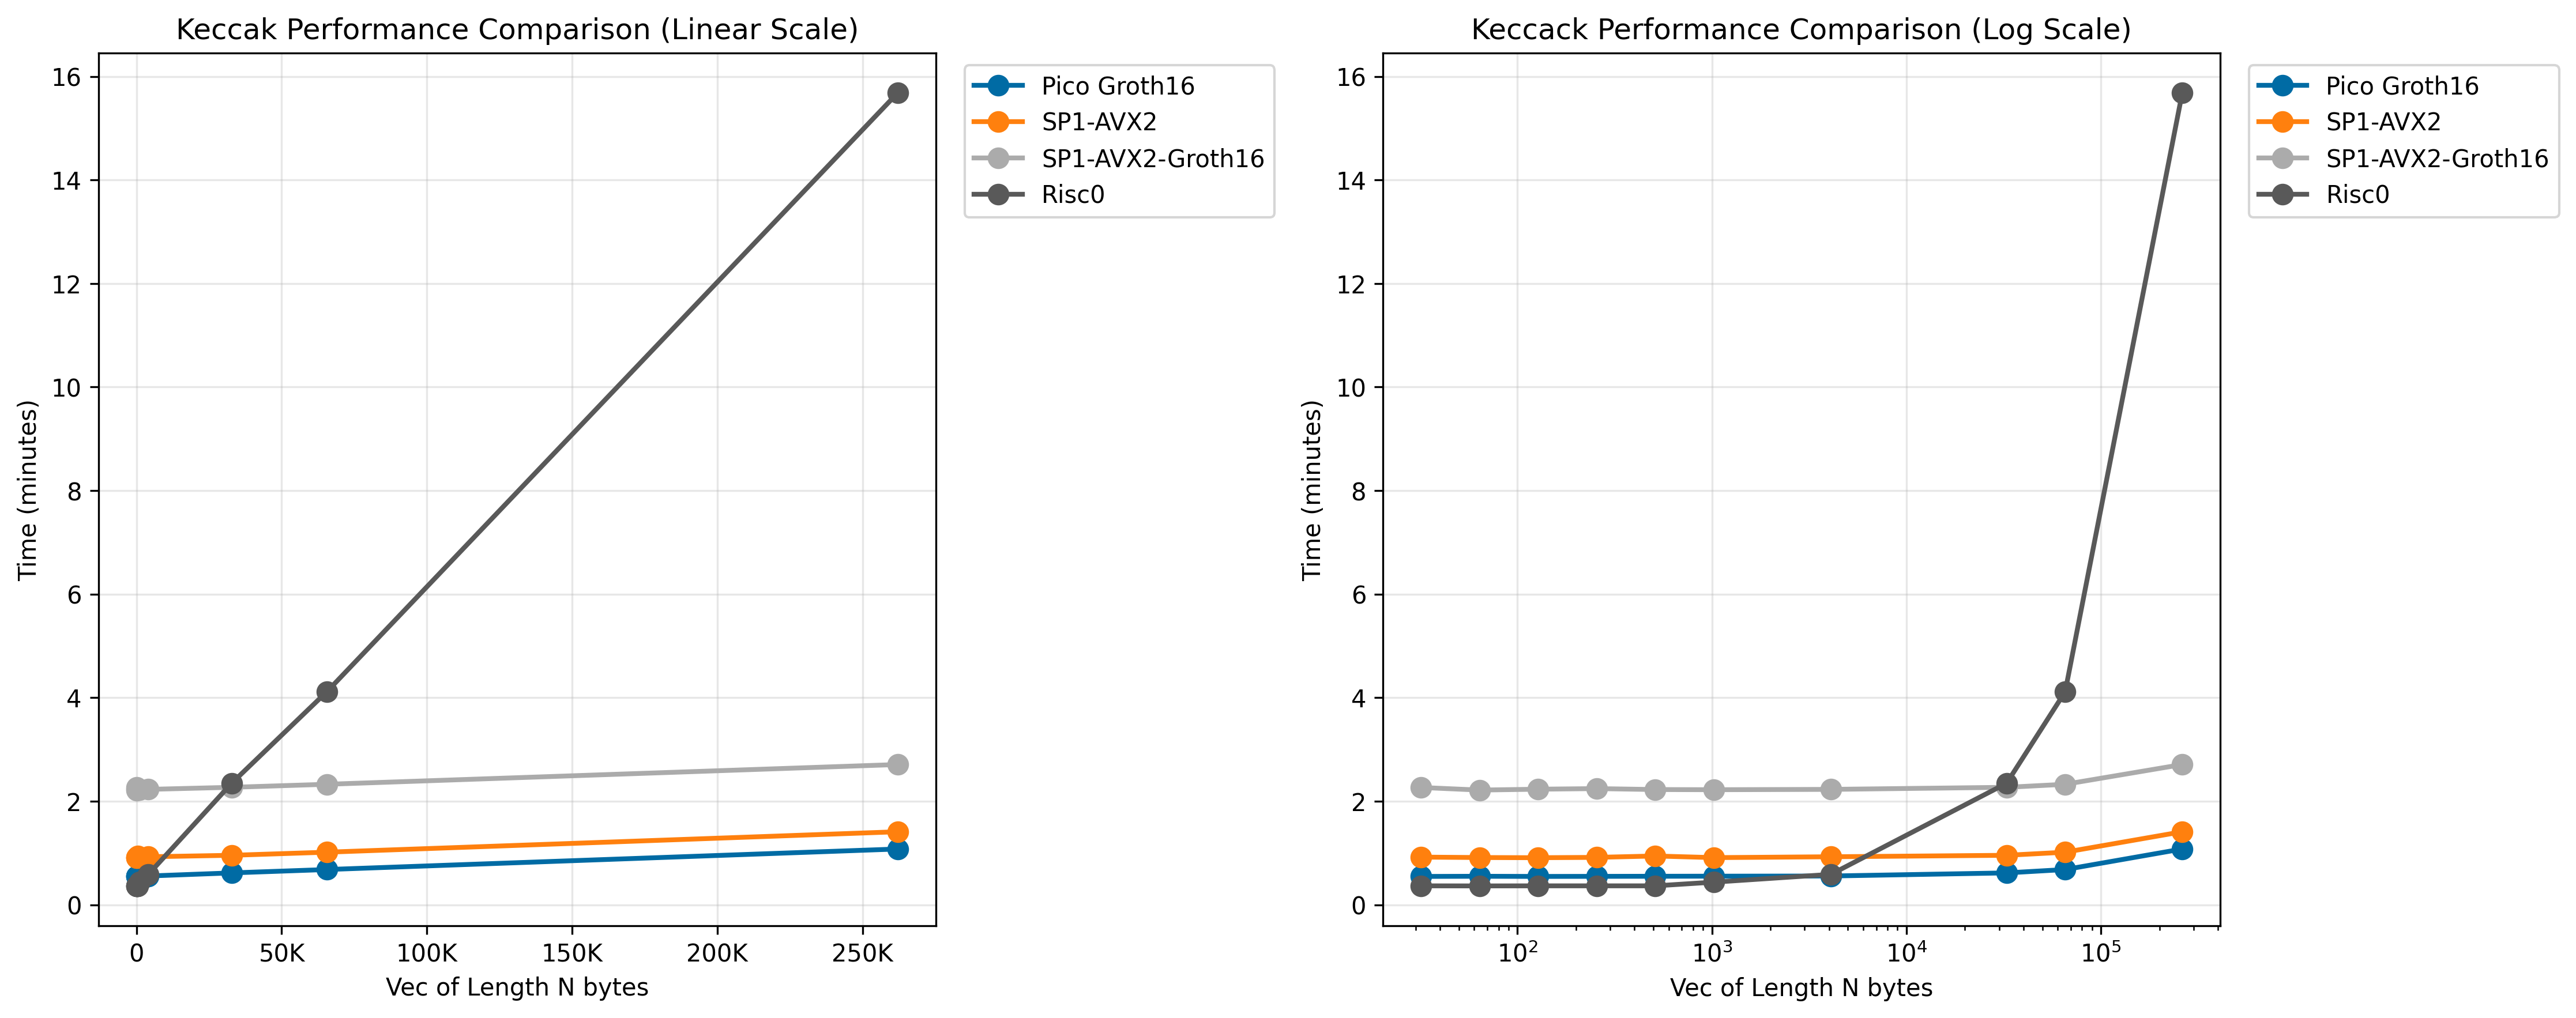

Data behind this chart, as committed beside it:
Prover, N, Time
Pico Groth16, 32, 32.8s
SP1-AVX2, 32, 55.2s
SP1-AVX2-Groth16, 32, 2m15.9s
Risc0, 32, 21.9s
Pico Groth16, 64, 33.0s
SP1-AVX2, 64, 54.7s
SP1-AVX2-Groth16, 64, 2m12.9s
Risc0, 64, 21.8s
Pico Groth16, 128, 32.8s
SP1-AVX2, 128, 54.5s
SP1-AVX2-Groth16, 128, 2m13.9s
Risc0, 128, 21.9s
Pico Groth16, 256, 32.9s
SP1-AVX2, 256, 54.9s
SP1-AVX2-Groth16, 256, 2m14.6s
Risc0, 256, 21.9s
Pico Groth16, 512, 33.0s
SP1-AVX2, 512, 56.5s
SP1-AVX2-Groth16, 512, 2m13.5s
Risc0, 512, 21.9s
Pico Groth16, 1024, 33.1s
SP1-AVX2, 1024, 54.6s
SP1-AVX2-Groth16, 1024, 2m13.3s
Risc0, 1024, 26.2s
Pico Groth16, 4096, 33.3s
SP1-AVX2, 4096, 55.6s
SP1-AVX2-Groth16, 4096, 2m13.7s
Risc0, 4096, 35.2s
Pico Groth16, 32768, 36.9s
SP1-AVX2, 32768, 57.3s
SP1-AVX2-Groth16, 32768, 2m16.1s
Risc0, 32768, 2m20.8s
Pico Groth16, 65536, 40.8s
SP1-AVX2, 65536, 1m0.9s
SP1-AVX2-Groth16, 65536, 2m19.6s
Risc0, 65536, 4m6.8s
Pico Groth16, 262144, 1m4.6s
SP1-AVX2, 262144, 1m24.6s
SP1-AVX2-Groth16, 262144, 2m42.5s
Risc0, 262144, 15m40.9s
